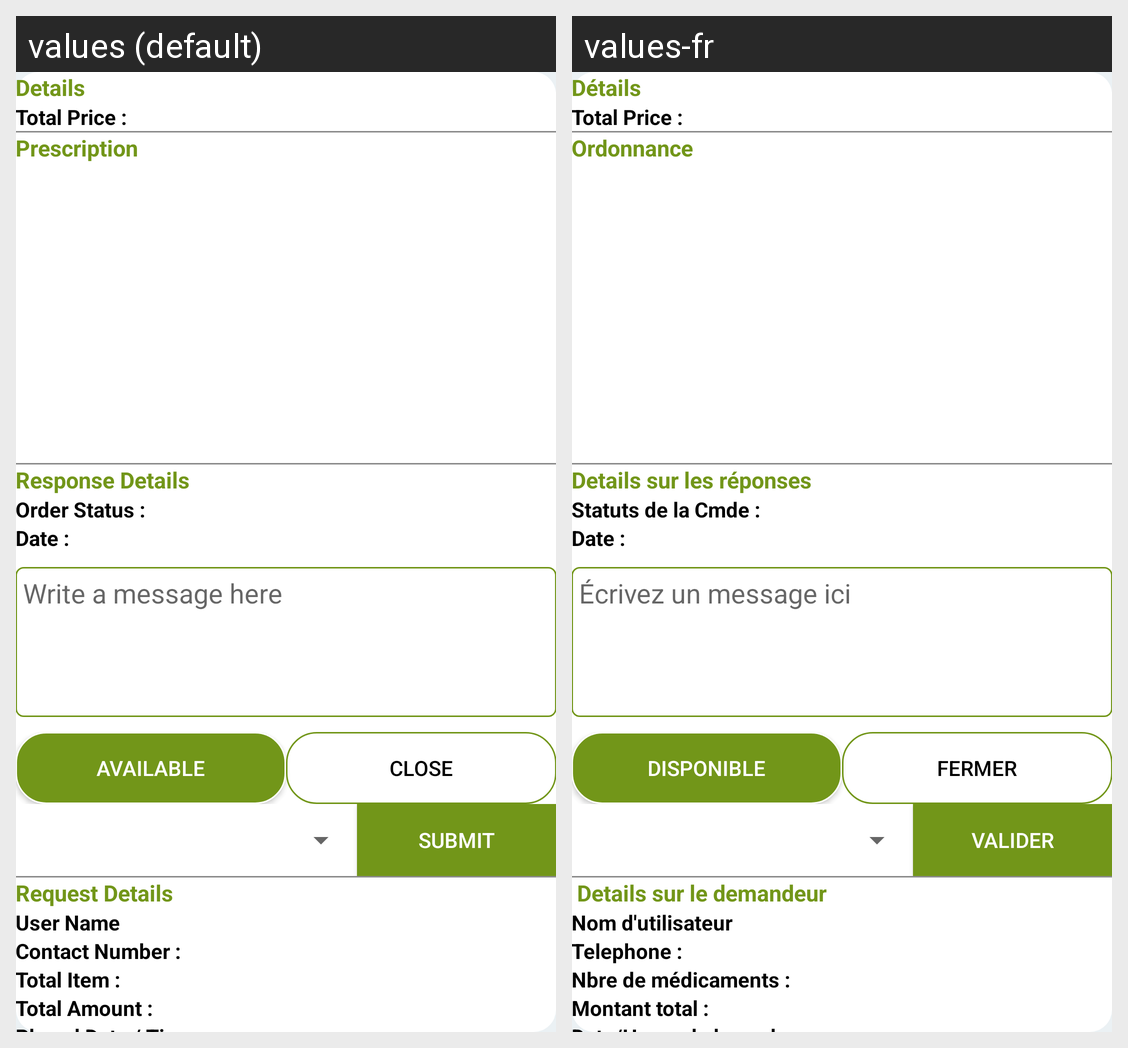

Here is an Android app screen in its default locale and in the app's own translations. Write out the translated-string differences for the strings that appear on this screen.
Android screen res/layout/ph_activty_order_details.xml rendered under 2 locales, left to right: values (default), values-fr. Device: Nexus 5 (rendered at 1080×1920; each locale shown at half size, 540×960, under a caption strip naming it); theme AppTheme.
Strings drawn on this screen, with the default value and each locale's value (text and hints the layout hard-codes, and strings that could not be matched under every locale, appear in the picture but are not listed):

details
  values: Details
  values-fr: Détails

prescription
  values: Prescription
  values-fr: Ordonnance

response_details
  values: Response Details
  values-fr: Details sur les réponses

order_status
  values: Order Status :
  values-fr: Statuts de la Cmde :

write_a_message_here
  values: Write a message here
  values-fr: Écrivez un message ici

available
  values: Available
  values-fr: Disponible

close
  values: Close
  values-fr: Fermer

submit
  values: Submit
  values-fr: Valider

request_details
  values: Request Details
  values-fr:  Details sur le demandeur

user_name
  values: User Name
  values-fr: Nom d'utilisateur

contact_number
  values: Contact Number :
  values-fr: Telephone :

total_item
  values: Total Item :
  values-fr: Nbre de médicaments :

total_amount
  values: Total Amount :
  values-fr: Montant total :
